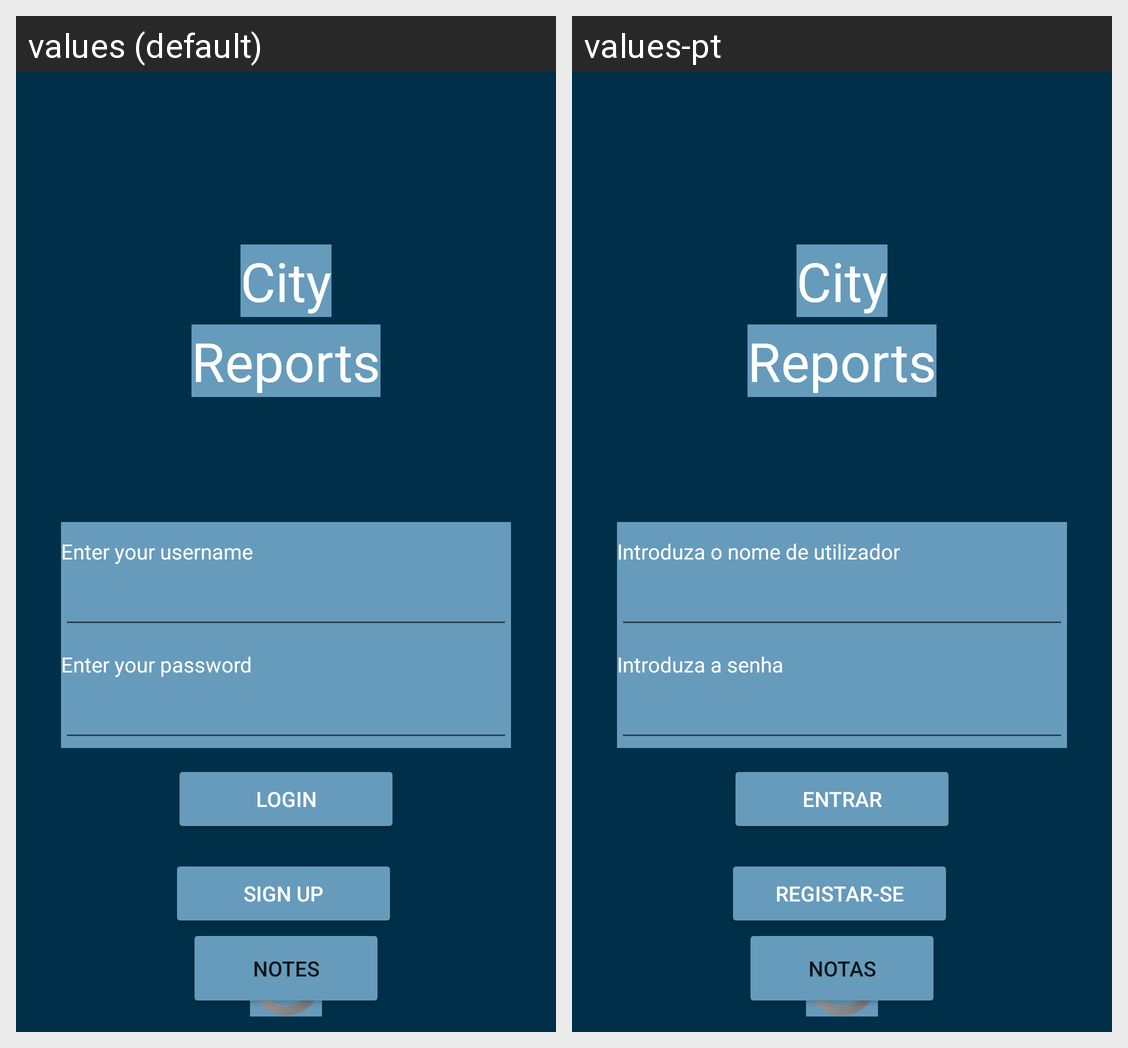

This grid shows one Android layout under two languages. Give, for every string resource on the screen, its name, the default text and each shown locale's text.
Android screen res/layout/activity_main.xml rendered under 2 locales, left to right: values (default), values-pt. Device: Nexus 5 (rendered at 1080×1920; each locale shown at half size, 540×960, under a caption strip naming it); theme Theme.CityReports.
Strings drawn on this screen, with the default value and each locale's value (text and hints the layout hard-codes, and strings that could not be matched under every locale, appear in the picture but are not listed):

Login_email
  values: Enter your username
  values-pt: Introduza o nome de utilizador

Login_senha
  values: Enter your password
  values-pt: Introduza a senha

Login_button_login
  values: Login
  values-pt: Entrar

Login_button_registo
  values: Sign up
  values-pt: Registar-se

notes
  values: Notes
  values-pt: Notas
